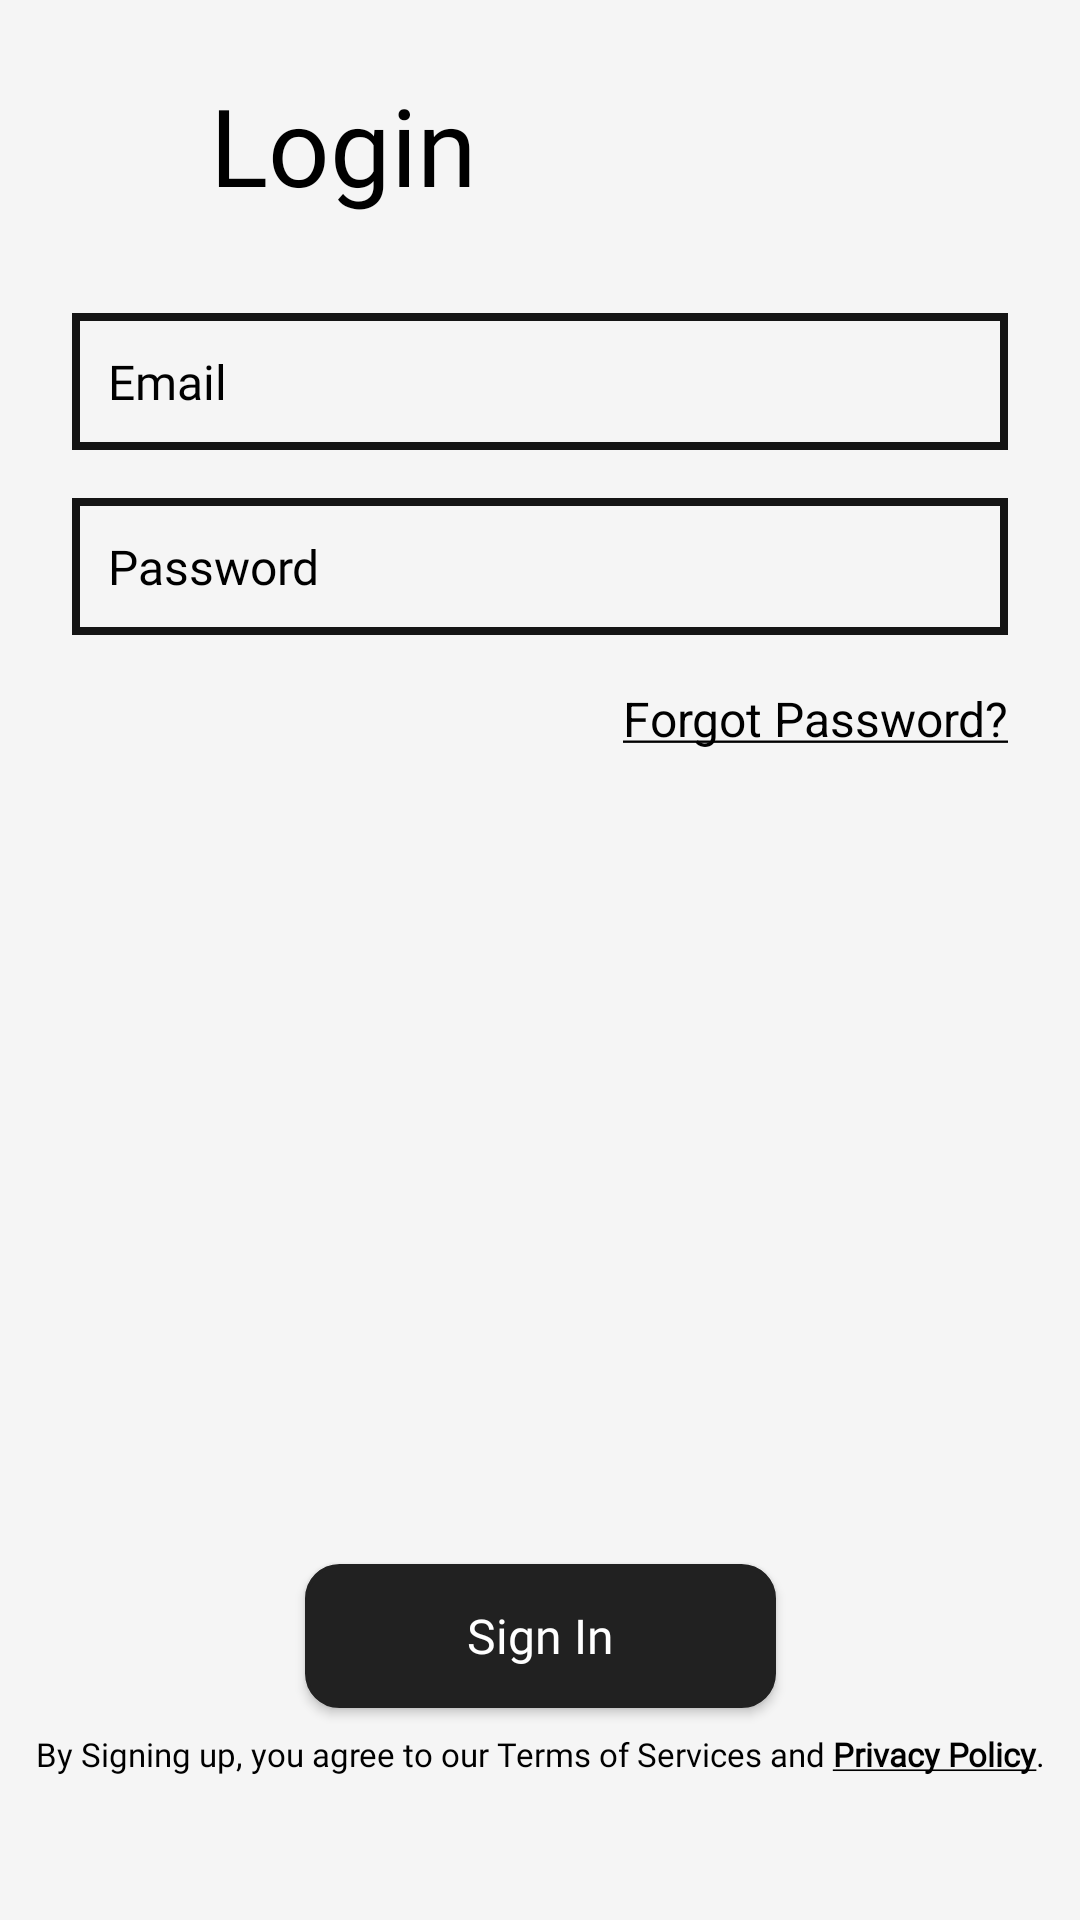

Android layout source for this screen:
<!-- AndroidManifest.xml: application theme Theme.IEAApp -->
<!-- res/layout/activity_login.xml -->
<?xml version="1.0" encoding="utf-8"?>
<ScrollView xmlns:android="http://schemas.android.com/apk/res/android"
    xmlns:app="http://schemas.android.com/apk/res-auto"
    xmlns:tools="http://schemas.android.com/tools"
    android:layout_width="match_parent"
    android:layout_height="match_parent"
    android:background="#F5F5F5"
    tools:context=".Login"
    android:fillViewport="true">

    <androidx.constraintlayout.widget.ConstraintLayout
        android:layout_width="match_parent"
        android:layout_height="wrap_content"
        android:paddingBottom="48dp">

        <androidx.appcompat.widget.AppCompatButton
            android:id="@+id/login_back_button"
            android:layout_width="30dp"
            android:layout_height="30dp"
            android:layout_marginStart="18dp"
            android:layout_marginTop="33sp"
            android:background="@drawable/back_icon"
            android:backgroundTint="@color/black"
            app:layout_constraintStart_toStartOf="parent"
            app:layout_constraintTop_toTopOf="parent" />

        <TextView
            android:id="@+id/login_text"
            android:layout_width="wrap_content"
            android:layout_height="wrap_content"
            android:layout_marginStart="22dp"
            android:layout_marginTop="24dp"
            android:fontFamily="@font/inria_sans_regular"
            android:text="@string/login"
            android:textColor="@color/black"
            android:textSize="36sp"
            app:layout_constraintStart_toEndOf="@id/login_back_button"
            app:layout_constraintTop_toTopOf="parent" />

        <EditText
            android:id="@+id/login_email"
            android:layout_width="match_parent"
            android:layout_height="wrap_content"
            android:layout_marginStart="24dp"
            android:layout_marginTop="32dp"
            android:layout_marginEnd="24dp"
            android:autofillHints="emailAddress"
            android:background="@drawable/edittext_style_white_smaller"
            android:fontFamily="@font/inria_sans_regular"
            android:hint="@string/email"
            android:inputType="textEmailAddress"
            android:padding="12dp"
            android:textColor="@color/black"
            android:textColorHint="@color/black"
            android:textSize="16sp"
            app:layout_constraintStart_toStartOf="parent"
            app:layout_constraintTop_toBottomOf="@id/login_text" />

        <TextView
            android:id="@+id/loing_null_textview"
            android:layout_width="match_parent"
            android:layout_height="0dp"
            app:layout_constraintTop_toBottomOf="@id/login_renewal"
            app:layout_constraintStart_toStartOf="parent"
            app:layout_constraintEnd_toEndOf="parent"
            app:layout_constraintBottom_toTopOf="@id/signin_btn"/>

        <TextView
            android:layout_width="match_parent"
            android:layout_height="wrap_content"
            android:layout_marginTop="10dp"
            android:id="@+id/login_renewal"
            android:padding="10dp"
            android:visibility="gone"
            android:gravity="center"
            android:fontFamily="@font/poppins_semi_bold"
            android:textColor="#ff6863"
            android:text="@string/renewmembership"
            app:layout_constraintTop_toBottomOf="@id/forgotPassIntent"/>

        <EditText
            android:id="@+id/login_password"
            android:layout_width="match_parent"
            android:layout_height="wrap_content"
            android:layout_marginStart="24dp"
            android:layout_marginTop="16dp"
            android:layout_marginEnd="24dp"
            android:autofillHints="password"
            android:background="@drawable/edittext_style_white_smaller"
            android:fontFamily="@font/inria_sans_regular"
            android:hint="@string/password"
            android:inputType="textPassword"
            android:padding="12dp"
            android:textColor="@color/black"
            android:textColorHint="@color/black"
            android:textSize="16sp"
            app:layout_constraintStart_toStartOf="parent"
            app:layout_constraintTop_toBottomOf="@id/login_email" />

        <TextView
            android:id="@+id/forgotPassIntent"
            android:layout_width="wrap_content"
            android:layout_height="wrap_content"
            android:layout_marginStart="24dp"
            android:layout_marginTop="17dp"
            android:textColor="@color/black"
            android:text="@string/forgot_password"
            android:gravity="end"
            android:textSize="16dp"
            android:layout_marginEnd="24dp"
            app:layout_constraintEnd_toEndOf="parent"
            app:layout_constraintTop_toBottomOf="@id/login_password"/>


        <androidx.appcompat.widget.AppCompatButton
            android:id="@+id/signin_btn"
            android:layout_width="wrap_content"
            android:layout_height="wrap_content"
            android:layout_marginTop="24dp"
            android:background="@drawable/button_style_black"
            android:fontFamily="@font/inter_semi_bold"
            android:paddingStart="54dp"
            android:paddingEnd="54dp"
            android:text="@string/sign_in"
            app:layout_goneMarginTop="16dp"
            android:textAllCaps="false"
            android:textColor="@color/white"
            android:textSize="16sp"
            app:layout_constraintTop_toBottomOf="@id/loing_null_textview"
            android:layout_marginBottom="8dp"
            app:layout_constraintEnd_toEndOf="parent"
            app:layout_constraintStart_toStartOf="parent"
            app:layout_constraintBottom_toTopOf="@id/login_policy_text" />

        <TextView
            android:id="@+id/login_policy_text"
            android:layout_width="wrap_content"
            android:layout_marginStart="8dp"
            android:layout_marginEnd="8dp"
            android:gravity="center"
            android:layout_height="wrap_content"
            android:layout_marginTop="24dp"
            android:fontFamily="@font/inter_medium"
            android:text="@string/by_signing_up_you_agree_to_terms_of_service_and_privacy_policy"
            android:textColor="@color/black"
            android:textSize="11sp"
            app:layout_constraintEnd_toEndOf="parent"
            app:layout_constraintStart_toStartOf="parent"
            app:layout_constraintBottom_toBottomOf="parent" />

    </androidx.constraintlayout.widget.ConstraintLayout>


</ScrollView>
<!-- resources referenced by this layout -->
<resources>
  <color name="black">#FF000000</color>
  <color name="white">#FFFFFFFF</color>
  <!-- drawable button_style_black (drawable) -->
  <?xml version="1.0" encoding="utf-8"?>
  <selector xmlns:android="http://schemas.android.com/apk/res/android">
      <item>
          <shape android:shape="rectangle">
              <corners android:radius="11dp"/>
              <stroke android:width="1dp" android:color="#212121"/>
              <solid android:color="#212121"/>
          </shape>
      </item>
  
  </selector>
  <!-- drawable edittext_style_white_smaller (drawable) -->
  <?xml version="1.0" encoding="utf-8"?>
  <selector xmlns:android="http://schemas.android.com/apk/res/android">
      <item>
          <shape android:shape="rectangle">
              <stroke android:width="2.5dp" android:color="#151515"/>
              <solid android:color="#F5F5F5"/>
          </shape>
      </item>
  
  </selector>
  <string name="by_signing_up_you_agree_to_terms_of_service_and_privacy_policy">By Signing up, you agree to our Terms of Services and <u><b>Privacy Policy</b></u>.</string>
  <string name="email">Email</string>
  <string name="forgot_password"><u>Forgot Password?</u></string>
  <string name="login">Login</string>
  <string name="password">Password</string>
  <string name="renewmembership"><u>Click here to renew your membership</u></string>
  <string name="sign_in">Sign In</string>
  <style name="Theme.IEAApp" parent="Theme.MaterialComponents.DayNight.NoActionBar">
          
          <item name="colorPrimary">#00212121</item>
          <item name="colorPrimaryVariant">@color/different_black</item>
          <item name="colorOnPrimary">@color/white</item>
          
          <item name="colorSecondary">@color/black</item>
          <item name="colorSecondaryVariant">@color/different_black</item>
          <item name="colorOnSecondary">@color/different_black</item>
          
          <item name="android:statusBarColor">?attr/colorPrimaryVariant</item>
          
          <item name="colorOnSurface">@color/black</item>
      </style>
  <color name="different_black">#212121</color>
</resources>
